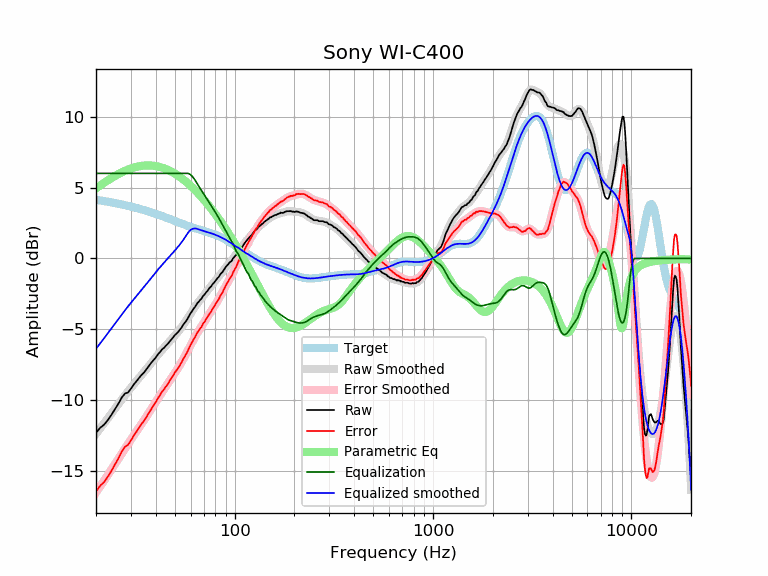

The data file committed next to this chart (first rows):
frequency, raw, error, smoothed, error_smoothed, equalization, parametric_eq, equalized_raw, equalized_smoothed, target
20, -12.31, -16.45, -12.38, -16.52, 6.00, 4.95, -6.31, -6.38, 4.14
21, -11.95, -16.04, -11.99, -16.08, 6.00, 5.15, -5.95, -5.99, 4.09
22, -11.73, -15.77, -11.62, -15.67, 6.00, 5.35, -5.73, -5.62, 4.05
23, -11.39, -15.38, -11.26, -15.26, 6.00, 5.52, -5.39, -5.26, 4.00
24, -11.01, -14.96, -10.92, -14.87, 6.00, 5.68, -5.01, -4.92, 3.95
25, -10.61, -14.51, -10.58, -14.48, 6.00, 5.83, -4.61, -4.58, 3.90
26, -10.23, -14.08, -10.26, -14.11, 6.00, 5.96, -4.23, -4.26, 3.85
27, -9.81, -13.61, -9.95, -13.75, 6.00, 6.08, -3.81, -3.95, 3.81
28, -9.54, -13.29, -9.66, -13.42, 6.00, 6.18, -3.54, -3.66, 3.76
29, -9.46, -13.16, -9.39, -13.09, 6.00, 6.27, -3.46, -3.39, 3.71
30, -9.20, -12.85, -9.13, -12.79, 6.00, 6.34, -3.20, -3.13, 3.66
31, -8.90, -12.50, -8.89, -12.50, 6.00, 6.41, -2.90, -2.89, 3.61
32, -8.67, -12.22, -8.66, -12.22, 6.00, 6.46, -2.67, -2.66, 3.56
33, -8.43, -11.93, -8.43, -11.94, 6.00, 6.50, -2.43, -2.43, 3.51
34, -8.21, -11.66, -8.22, -11.67, 6.00, 6.53, -2.21, -2.22, 3.46
35, -8.04, -11.44, -8.00, -11.41, 6.00, 6.55, -2.04, -2.00, 3.41
36, -7.81, -11.16, -7.79, -11.14, 6.00, 6.56, -1.81, -1.79, 3.35
37, -7.58, -10.88, -7.58, -10.88, 6.00, 6.56, -1.58, -1.58, 3.30
38, -7.36, -10.60, -7.37, -10.62, 6.00, 6.55, -1.36, -1.37, 3.25
39, -7.18, -10.37, -7.17, -10.37, 6.00, 6.54, -1.18, -1.17, 3.20
40, -7.00, -10.14, -6.98, -10.13, 6.00, 6.52, -1.00, -0.98, 3.15
41, -6.78, -9.87, -6.80, -9.89, 6.00, 6.49, -0.78, -0.80, 3.09
42, -6.62, -9.66, -6.63, -9.67, 6.00, 6.45, -0.62, -0.63, 3.04
43, -6.43, -9.41, -6.46, -9.45, 6.00, 6.41, -0.43, -0.46, 2.99
44, -6.32, -9.25, -6.30, -9.24, 6.00, 6.36, -0.32, -0.30, 2.94
45, -6.17, -9.05, -6.15, -9.04, 6.00, 6.31, -0.17, -0.15, 2.89
46, -6.04, -8.87, -6.00, -8.84, 6.00, 6.25, -0.04, -0.00, 2.83
47, -5.87, -8.65, -5.86, -8.64, 6.00, 6.19, 0.13, 0.14, 2.78
48, -5.72, -8.45, -5.72, -8.45, 6.00, 6.12, 0.28, 0.28, 2.73
49, -5.57, -8.25, -5.58, -8.26, 6.00, 6.05, 0.43, 0.42, 2.69
50, -5.41, -8.04, -5.44, -8.08, 6.00, 5.98, 0.59, 0.56, 2.64
51, -5.30, -7.89, -5.30, -7.89, 6.00, 5.91, 0.70, 0.70, 2.59
52, -5.18, -7.72, -5.15, -7.70, 6.00, 5.83, 0.82, 0.85, 2.55
53, -5.03, -7.53, -5.01, -7.51, 6.00, 5.75, 0.97, 0.99, 2.50
54, -4.88, -7.33, -4.86, -7.32, 6.00, 5.66, 1.12, 1.14, 2.46
55, -4.69, -7.10, -4.70, -7.12, 6.00, 5.58, 1.31, 1.30, 2.42
56, -4.55, -6.92, -4.54, -6.92, 6.00, 5.49, 1.45, 1.46, 2.38
57, -4.41, -6.74, -4.38, -6.72, 6.00, 5.40, 1.59, 1.62, 2.34
58, -4.24, -6.54, -4.21, -6.52, 6.00, 5.31, 1.76, 1.79, 2.30
59, -4.05, -6.31, -4.05, -6.31, 5.97, 5.21, 1.92, 1.92, 2.26
60, -3.86, -6.08, -3.89, -6.12, 5.90, 5.12, 2.05, 2.02, 2.23
61, -3.73, -5.92, -3.73, -5.92, 5.80, 5.03, 2.08, 2.07, 2.20
62, -3.56, -5.72, -3.58, -5.74, 5.68, 4.93, 2.13, 2.11, 2.16
63, -3.45, -5.58, -3.43, -5.56, 5.55, 4.83, 2.10, 2.11, 2.13
64, -3.30, -5.40, -3.29, -5.40, 5.40, 4.74, 2.10, 2.10, 2.10
65, -3.14, -5.21, -3.17, -5.24, 5.24, 4.64, 2.10, 2.07, 2.07
66, -3.05, -5.09, -3.04, -5.09, 5.09, 4.54, 2.04, 2.04, 2.04
67, -2.93, -4.94, -2.92, -4.94, 4.94, 4.44, 2.02, 2.02, 2.02
68, -2.85, -4.83, -2.81, -4.80, 4.80, 4.34, 1.95, 1.99, 1.99
69, -2.69, -4.65, -2.70, -4.66, 4.66, 4.24, 1.98, 1.96, 1.96
70, -2.59, -4.52, -2.59, -4.53, 4.53, 4.14, 1.94, 1.94, 1.94
71, -2.50, -4.41, -2.48, -4.39, 4.39, 4.04, 1.90, 1.91, 1.91
72, -2.37, -4.25, -2.38, -4.26, 4.26, 3.93, 1.89, 1.88, 1.88
73, -2.29, -4.14, -2.27, -4.13, 4.13, 3.83, 1.84, 1.86, 1.86
74, -2.16, -3.99, -2.17, -4.00, 4.00, 3.73, 1.84, 1.83, 1.83
75, -2.06, -3.86, -2.07, -3.87, 3.87, 3.63, 1.82, 1.81, 1.81
76, -1.99, -3.76, -1.97, -3.74, 3.74, 3.52, 1.76, 1.78, 1.78
77, -1.86, -3.61, -1.87, -3.62, 3.62, 3.42, 1.76, 1.75, 1.75
78, -1.77, -3.49, -1.77, -3.49, 3.49, 3.32, 1.73, 1.72, 1.72
79, -1.70, -3.39, -1.67, -3.37, 3.37, 3.22, 1.67, 1.69, 1.69
... 553 more rows
